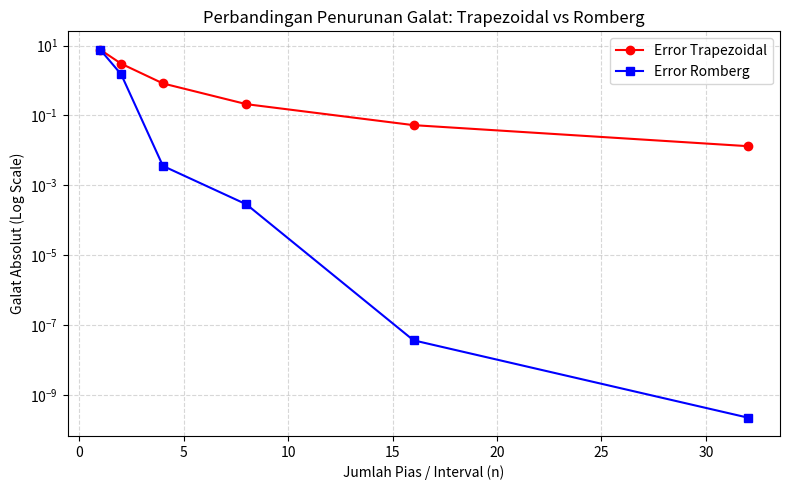

Recreate this plot in Python.
import numpy as np
import matplotlib.pyplot as plt
from scipy.integrate import quad

# Fungsi yang Akan Diintegralkan
def f(x):
    return np.exp(x) * np.sin(x)

# Aturan Trapezoidal
def trapezoidal(f, a, b, n):
    h = (b - a) / n
    total = 0.5 * (f(a) + f(b))

    for i in range(1, n):
        total += f(a + i * h)

    return total * h

# Integrasi Romberg
def romberg(f, a, b, max_level):
    R = np.zeros((max_level, max_level))

    # R(i,0) = Trapezoidal dengan 2^i Interval
    for i in range(max_level):
        n = 2**i
        R[i, 0] = trapezoidal(f, a, b, n)

    # Ekstrapolasi Richardson
    for j in range(1, max_level):
        for i in range(j, max_level):
            R[i, j] = R[i, j - 1] + (R[i, j - 1] - R[i - 1, j - 1]) / (4**j - 1)

    return R

# Output
def main():
    a = 0.0
    b = 3.0
    max_level = 6

    # Nilai Eksak Integral
    nilai_eksak, _ = quad(f, a, b)

    # Tabel Romberg
    R = romberg(f, a, b, max_level)

    # Perhitungan Error
    error_trapezoidal = [abs(R[i, 0] - nilai_eksak) for i in range(max_level)]
    error_romberg = [abs(R[i, i] - nilai_eksak) for i in range(max_level)]

    n_interval = [2**i for i in range(max_level)]

    # Output Nilai Eksak
    print("=" * 80)
    print(f"Hasil Integral Eksak : {nilai_eksak:.10f}")
    print("=" * 80)

    # Tabel Trapezoidal
    print("\nTABEL HASIL TRAPEZOIDAL")
    print("-" * 40)
    print(f"{'Orde':<5} | {'n':<4} | {'Hasil Trapezoidal'}")
    print("-" * 40)

    for i in range(max_level):
        print(f"{i:<5} | " f"{n_interval[i]:<4} | " f"{R[i, 0]:.10f}")

    # Tabel Romberg
    print("\nTABEL MATRIKS ROMBERG")
    print("Dengan Ekstrapolasi Richardson")
    print("-" * 90)

    for i in range(max_level):
        row = f"Orde {i} (n = {n_interval[i]:2}): "

        for j in range(i + 1):
            row += f"{R[i, j]:14.10f} "

        print(row)

    # Tabel Error
    print("\nTABEL PERBANDINGAN ERROR PER ORDE")
    print("-" * 65)
    print(f"{'Orde':<5} | " f"{'n':<4} | " f"{'Error Trapezoidal':<20} | " f"{'Error Romberg'}")
    print("-" * 65)

    for i in range(max_level):
        print(f"{i:<5} | " f"{n_interval[i]:<4} | " f"{error_trapezoidal[i]:<20.10f} | " f"{error_romberg[i]:.10f}")

    print("-" * 65)

    # Grafik Perbandingan Error
    plt.figure(figsize=(8, 5))

    plt.plot(n_interval, error_trapezoidal, marker='o', linestyle='-', color='red', label='Error Trapezoidal')
    plt.plot(n_interval, error_romberg, marker='s', linestyle='-', color='blue', label='Error Romberg')

    plt.yscale('log')
    plt.xlabel('Jumlah Pias / Interval (n)')
    plt.ylabel('Galat Absolut (Log Scale)')
    plt.title('Perbandingan Penurunan Galat: Trapezoidal vs Romberg')
    plt.grid(True, which='both', linestyle='--', alpha=0.5)
    plt.legend()
    plt.tight_layout()
    plt.show()

if __name__ == "__main__":
    main()
